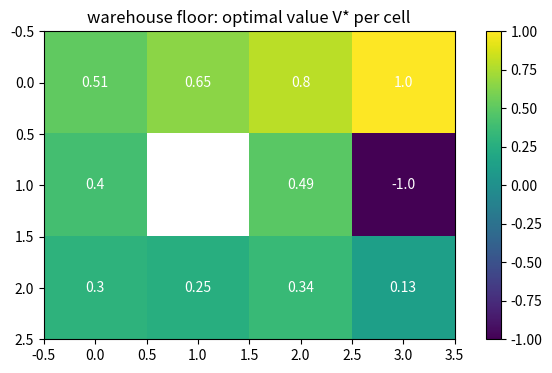

Here is the Python script that generated this plot:
# Setup — numpy / pandas / scikit-learn / matplotlib ship with Colab.
import numpy as np
import matplotlib.pyplot as plt

import numpy as np

# 3 states, 2 actions. T[a, s, s']; state 2 is the absorbing goal (reward 10).
T = np.array([
    [[0.8, 0.2, 0.0], [0.0, 0.8, 0.2], [0.0, 0.0, 1.0]],   # action 0
    [[0.2, 0.8, 0.0], [0.0, 0.2, 0.8], [0.0, 0.0, 1.0]],   # action 1
])

R = np.array([0.0, 0.0, 10.0])   # reward for being in each state
gamma = 0.9                      # discount factor

V = np.zeros(3)                  # initial value guess: zero for every state

for it in range(40):
    Q = T @ (R + gamma * V)             # Q[a, s] = expected value of action a in state s
    newV = Q.max(axis=0)                # best action's value, per state

    largest_change = np.max(np.abs(newV - V))
    if largest_change < 1e-6:
        print("converged after", it, "iterations")
        break

    V = newV

Q = T @ (R + gamma * V)          # per-action values under the converged V
policy = Q.argmax(axis=0)        # best action in each state

print("optimal values V*:", np.round(V, 3))
print("optimal policy   :", policy)

import numpy as np
import matplotlib.pyplot as plt

ROWS, COLS = 3, 4
WALL, GOAL, HAZARD = (1, 1), (0, 3), (1, 3)
gamma, step_cost = 0.9, -0.04

# The four movement actions as (row, col) offsets.
acts = {"up": (-1, 0), "down": (1, 0), "left": (0, -1), "right": (0, 1)}

def ok(s):
    # A cell is valid if it's on the grid and not the wall.
    return 0 <= s[0] < ROWS and 0 <= s[1] < COLS and s != WALL

states = [(r, c) for r in range(ROWS) for c in range(COLS) if (r, c) != WALL]

def reward(s):
    if s == GOAL:
        return 1.0
    if s == HAZARD:
        return -1.0
    return step_cost

def trans(s, a):
    # 0.8 chance of the intended move, 0.1 each to the two perpendicular directions.
    if a in ("up", "down"):
        perp = ["left", "right"]
    else:
        perp = ["up", "down"]

    outcomes = [(0.8, a), (0.1, perp[0]), (0.1, perp[1])]

    res = {}
    for p, mv in outcomes:
        d = acts[mv]
        ns = (s[0] + d[0], s[1] + d[1])
        if not ok(ns):
            ns = s                    # blocked move -> stay in place
        res[ns] = res.get(ns, 0) + p
    return res

V = {s: 0.0 for s in states}

for sweep in range(1000):
    nV = {}
    delta = 0
    for s in states:
        if s in (GOAL, HAZARD):
            nV[s] = reward(s)         # terminal cells just hold their reward
            continue

        action_values = []
        for a in acts:
            expected_next = sum(p * V[ns] for ns, p in trans(s, a).items())
            action_values.append(expected_next)

        nV[s] = reward(s) + gamma * max(action_values)
        delta = max(delta, abs(nV[s] - V[s]))

    V = nV
    if delta < 1e-8:
        break

grid = np.full((ROWS, COLS), np.nan)
for s in states:
    grid[s] = V[s]

fig, ax = plt.subplots(figsize=(8, 4))
im = ax.imshow(grid, cmap="viridis")

for s in states:
    ax.text(s[1], s[0], round(V[s], 2), ha="center", va="center", color="white")

ax.set_title("warehouse floor: optimal value V* per cell")
fig.colorbar(im, ax=ax)
plt.show()
